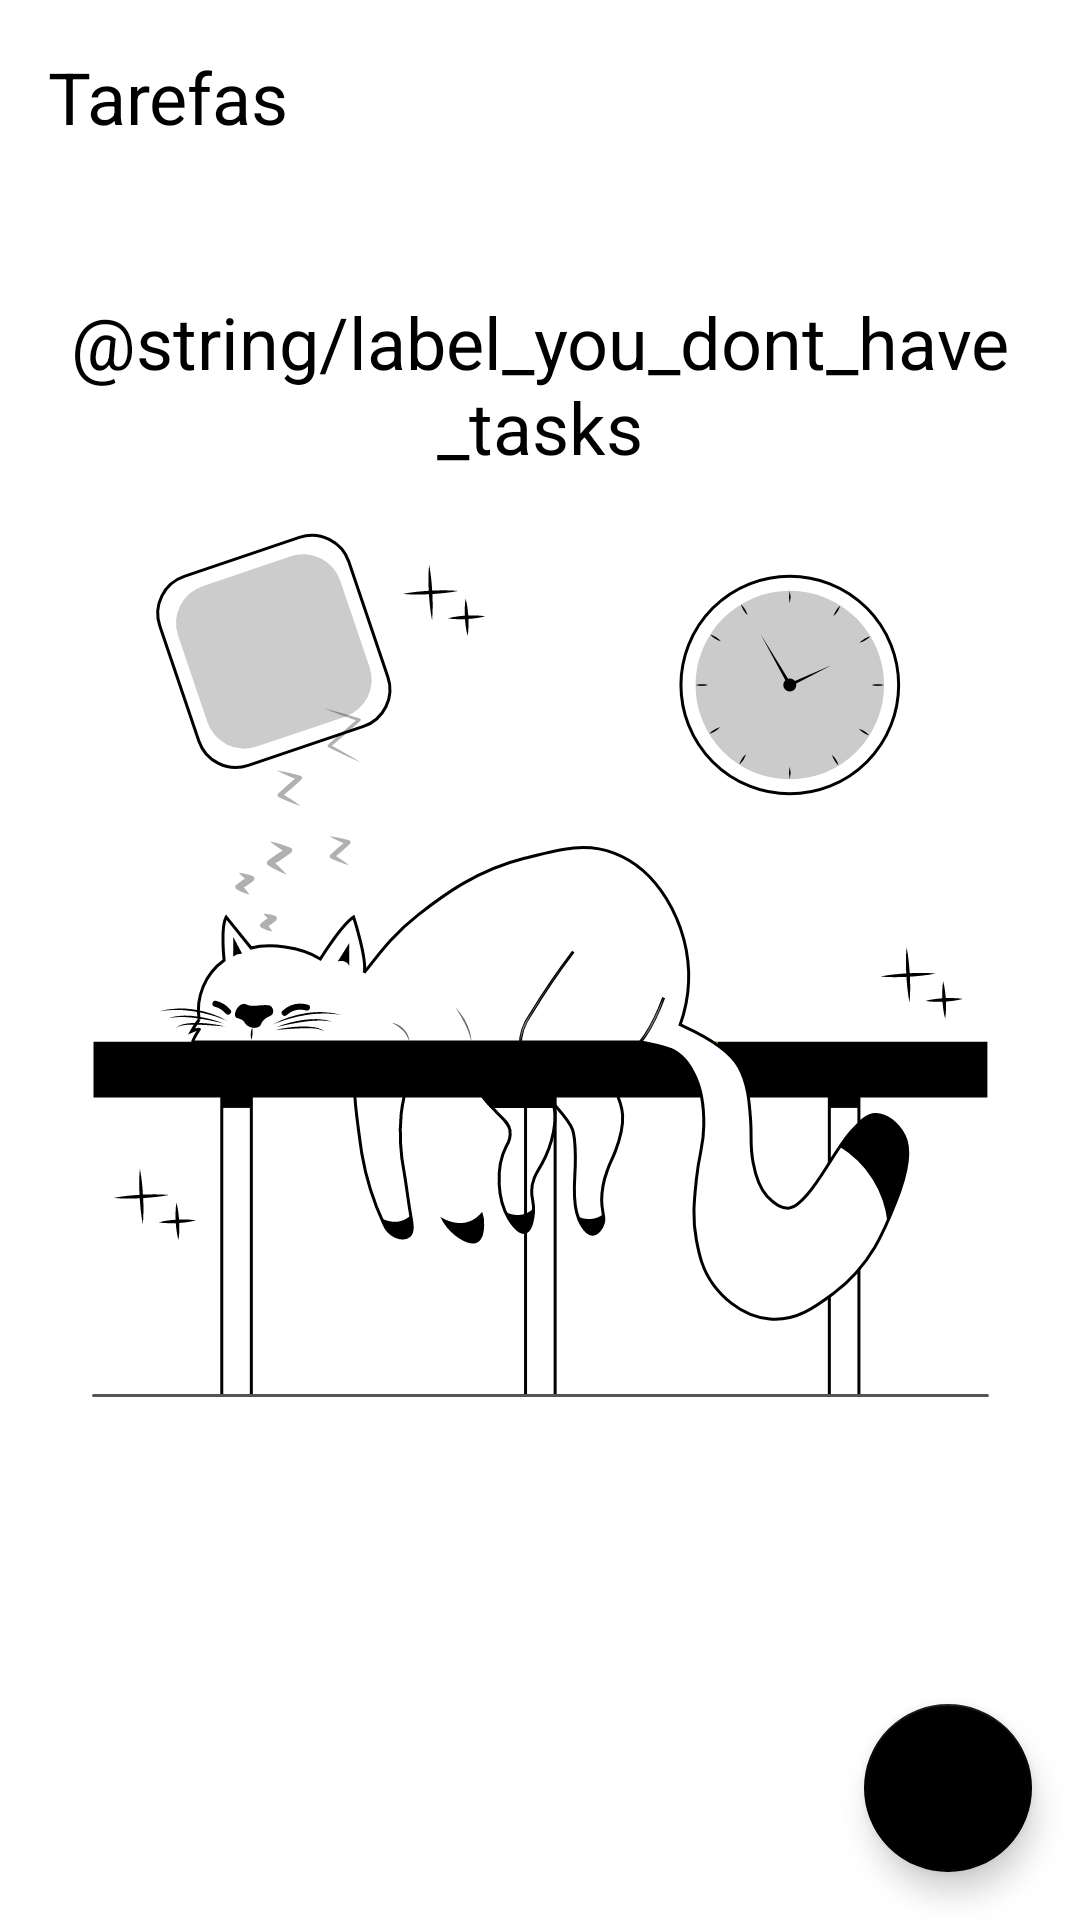

Here is an Android app screen rendered from its layout file. Give the layout XML and the strings, colors and styles it references.
<!-- AndroidManifest.xml: application theme Theme.ToDoList -->
<!-- res/layout/activity_main.xml -->
<?xml version="1.0" encoding="utf-8"?>
<androidx.constraintlayout.widget.ConstraintLayout
    xmlns:android="http://schemas.android.com/apk/res/android"
    xmlns:app="http://schemas.android.com/apk/res-auto"
    xmlns:tools="http://schemas.android.com/tools"
    android:layout_width="match_parent"
    android:layout_height="match_parent"
    tools:context=".ui.MainActivity">

   <TextView
       android:id="@+id/tv_title"
       android:layout_width="wrap_content"
       android:layout_height="wrap_content"
       android:layout_margin="16dp"
       android:text="@string/label_tasks"
       android:textColor="@color/black"
       android:textSize="24sp"
       app:layout_constraintTop_toTopOf="parent"
       app:layout_constraintStart_toStartOf="parent" />

    <include android:id="@+id/include_empty" layout="@layout/empty_state" />

    <androidx.recyclerview.widget.RecyclerView
        android:id="@+id/rv_tasks"
        android:layout_width="match_parent"
        android:layout_height="0dp"
        android:layout_marginTop="16dp"
        app:layoutManager="androidx.recyclerview.widget.LinearLayoutManager"
        tools:itemCount="8"
        tools:listitem="@layout/item_task"
        app:layout_constraintTop_toBottomOf="@id/tv_title"
        app:layout_constraintBottom_toTopOf="@id/fab" />

    <com.google.android.material.floatingactionbutton.FloatingActionButton
        android:id="@+id/fab"
        android:layout_width="wrap_content"
        android:layout_height="wrap_content"
        app:layout_constraintEnd_toEndOf="parent"
        app:layout_constraintBottom_toBottomOf="parent"
        android:layout_margin="16dp"
        app:srcCompat="@drawable/ic_add"
        android:contentDescription="@string/label_description_new_task" />

</androidx.constraintlayout.widget.ConstraintLayout>
<!-- res/layout/empty_state.xml (included above) -->
<?xml version="1.0" encoding="utf-8"?>
<androidx.constraintlayout.widget.ConstraintLayout xmlns:android="http://schemas.android.com/apk/res/android"
    android:id="@+id/empty_state"
    android:layout_width="match_parent"
    android:layout_height="match_parent"
    android:layout_margin="16dp"
    xmlns:app="http://schemas.android.com/apk/res-auto">

    <TextView
        android:id="@+id/tv_message"
        android:layout_width="0dp"
        android:layout_height="wrap_content"
        android:layout_marginBottom="16dp"
        app:layout_constraintStart_toStartOf="parent"
        app:layout_constraintEnd_toEndOf="parent"
        app:layout_constraintBottom_toTopOf="@id/iv_image"
        android:textSize="24sp"
        android:textColor="@color/black"
        android:gravity="center"
        android:text="@string/label_you_dont_have_tasks" />

    <androidx.appcompat.widget.AppCompatImageView
        android:id="@+id/iv_image"
        app:srcCompat="@drawable/ic_empty_state"
        android:layout_width="wrap_content"
        android:layout_height="wrap_content"
        app:layout_constraintBottom_toBottomOf="parent"
        app:layout_constraintTop_toTopOf="parent"
        app:layout_constraintStart_toStartOf="parent"
        app:layout_constraintEnd_toEndOf="parent" />

</androidx.constraintlayout.widget.ConstraintLayout>
<!-- res/layout/item_task.xml (included above) -->
<?xml version="1.0" encoding="utf-8"?>
<androidx.constraintlayout.widget.ConstraintLayout xmlns:android="http://schemas.android.com/apk/res/android"
    android:layout_width="match_parent"
    xmlns:tools="http://schemas.android.com/tools"
    android:layout_margin="16dp"
    android:layout_height="wrap_content"
    xmlns:app="http://schemas.android.com/apk/res-auto">

    <TextView
        android:id="@+id/tv_title"
        android:layout_width="wrap_content"
        android:layout_height="wrap_content"
        app:layout_constraintStart_toStartOf="parent"
        app:layout_constraintTop_toTopOf="parent"
        android:textSize="18sp"
        android:textStyle="bold"
        android:textColor="@color/black"
        tools:text="Passear com a cachorra" />

    <TextView
        android:id="@+id/tv_date"
        android:layout_width="wrap_content"
        android:layout_height="wrap_content"
        app:layout_constraintTop_toBottomOf="@id/tv_title"
        app:layout_constraintStart_toStartOf="@id/tv_title"
        android:textSize="18sp"
        android:textColor="@color/black"
        tools:text="01/01/2021 18:00" />

    <androidx.appcompat.widget.AppCompatImageView
        android:layout_width="36dp"
        android:layout_height="36dp"
        app:layout_constraintEnd_toEndOf="parent"
        app:layout_constraintTop_toTopOf="parent"
        app:layout_constraintBottom_toBottomOf="parent"
        app:srcCompat="@drawable/ic_more" />

</androidx.constraintlayout.widget.ConstraintLayout>
<!-- resources referenced by this layout -->
<resources>
  <!-- drawable ic_empty_state: vector/xml drawable (drawable, 24288 chars, omitted) -->
  <string name="label_description_new_task">Nova tarefa</string>
  <string name="label_tasks">Tarefas</string>
  <style name="Theme.ToDoList" parent="Theme.MaterialComponents.Light.NoActionBar">
         <item name="colorPrimary">@color/black</item>
         <item name="colorPrimaryDark">@color/black</item>
  
         <item name="colorSecondary">@color/black</item>
         <item name="colorOnSecondary">@color/white</item>
  
      </style>
  <!-- not gathered from this repository: default colours our renderer supplied (Android Studio template values) -->
  <color name="black">#FF000000</color>
  <color name="white">#FFFFFFFF</color>
</resources>
